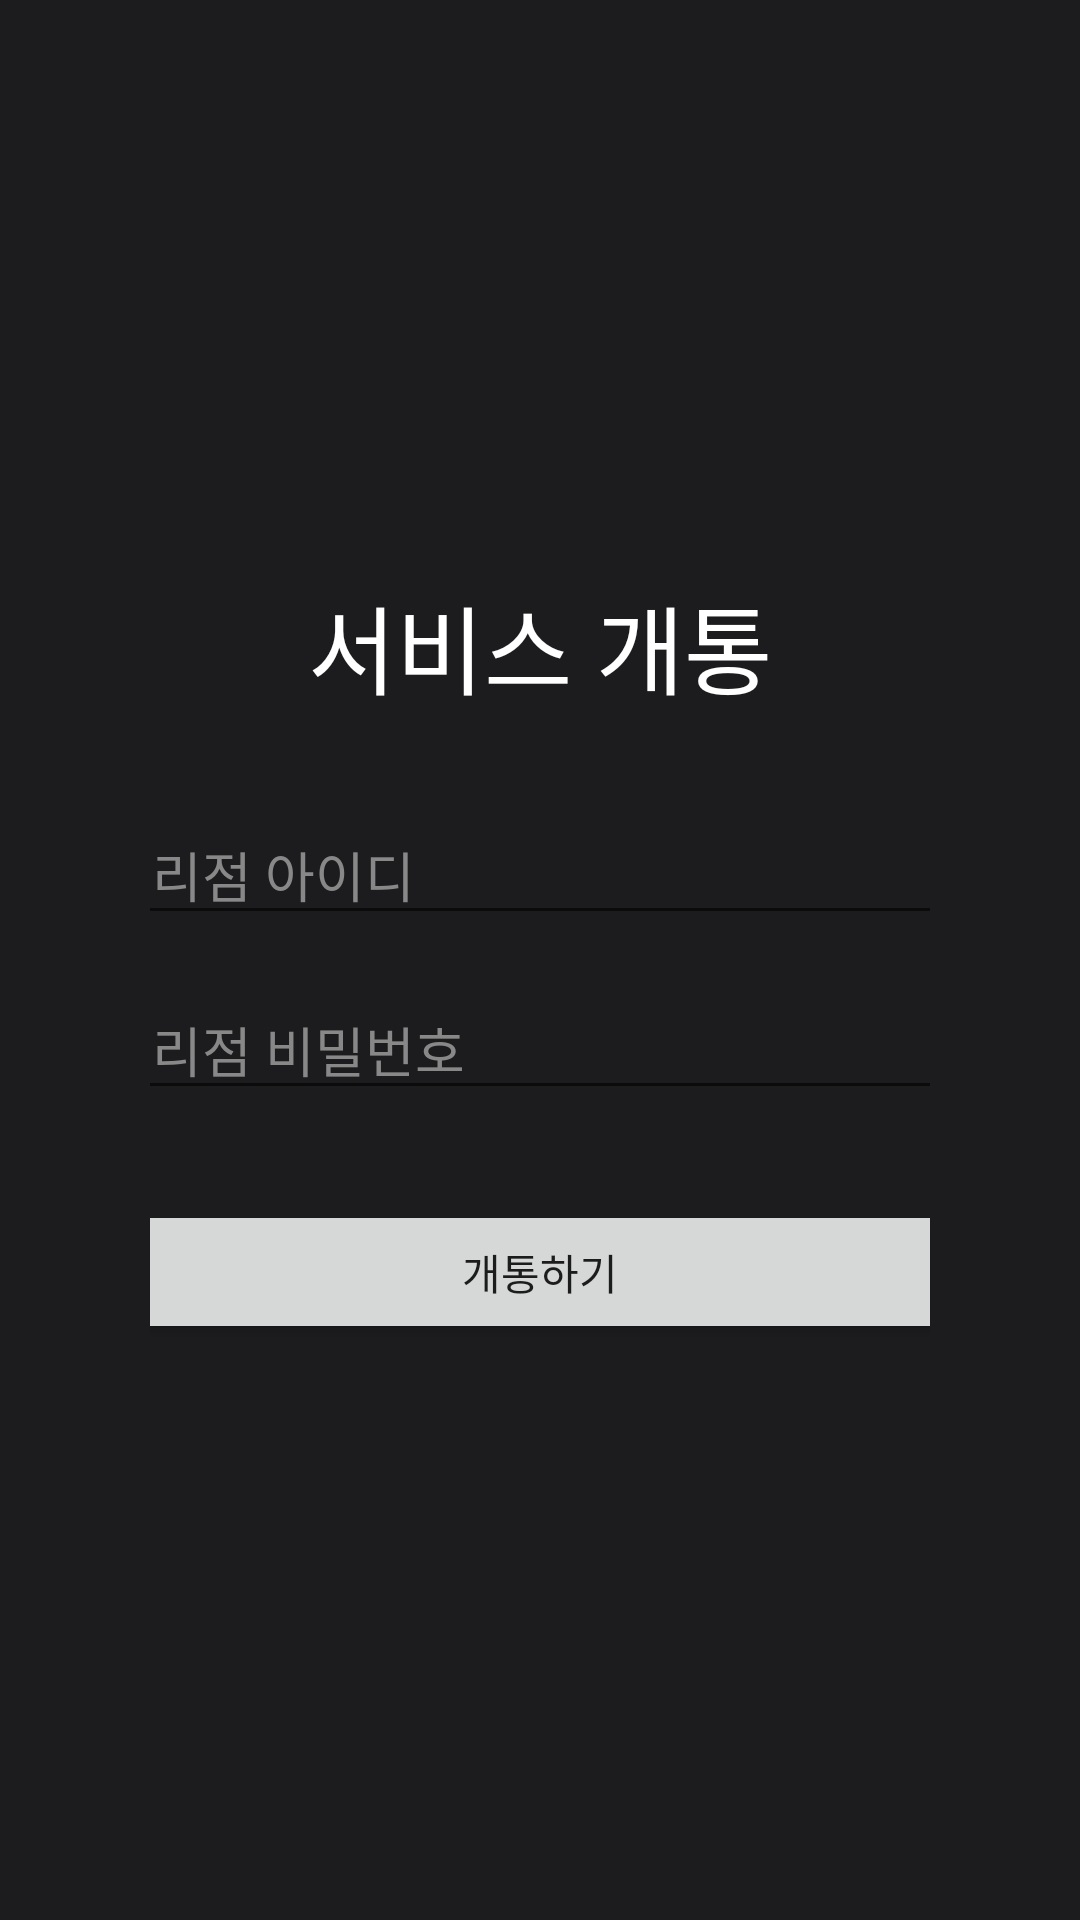

Write the Android layout XML for this screen, with the resource values it uses.
<!-- AndroidManifest.xml: activity theme Theme.AppCompat.Light.NoActionBar -->
<!-- res/layout/activity_activation.xml -->
<?xml version="1.0" encoding="utf-8"?>
<LinearLayout xmlns:android="http://schemas.android.com/apk/res/android"
    xmlns:tools="http://schemas.android.com/tools"
    android:layout_width="match_parent"
    android:layout_height="match_parent"
    android:orientation="vertical"
    android:gravity="center"
    android:padding="50dp"
    android:background="#1C1C1E"
    tools:context=".ActivationActivity">

    <TextView
        android:layout_width="wrap_content"
        android:layout_height="wrap_content"
        android:text="서비스 개통"
        android:textColor="@android:color/white"
        android:textSize="32sp"
        android:layout_marginBottom="30dp"/>

    <EditText
        android:id="@+id/agency_id_input"
        android:layout_width="300dp"
        android:layout_height="wrap_content"
        android:hint="대리점 아이디"
        android:textColor="@android:color/white"
        android:textColorHint="#888888"
        android:layout_marginBottom="15dp"/>

    <EditText
        android:id="@+id/agency_password_input"
        android:layout_width="300dp"
        android:layout_height="wrap_content"
        android:hint="대리점 비밀번호"
        android:inputType="textPassword"
        android:textColor="@android:color/white"
        android:textColorHint="#888888"
        android:layout_marginBottom="30dp"/>

    <Button
        android:id="@+id/activate_button"
        android:layout_width="300dp"
        android:layout_height="wrap_content"
        android:text="개통하기"/>


</LinearLayout>
<!-- resources referenced by this layout -->
<resources>

</resources>
